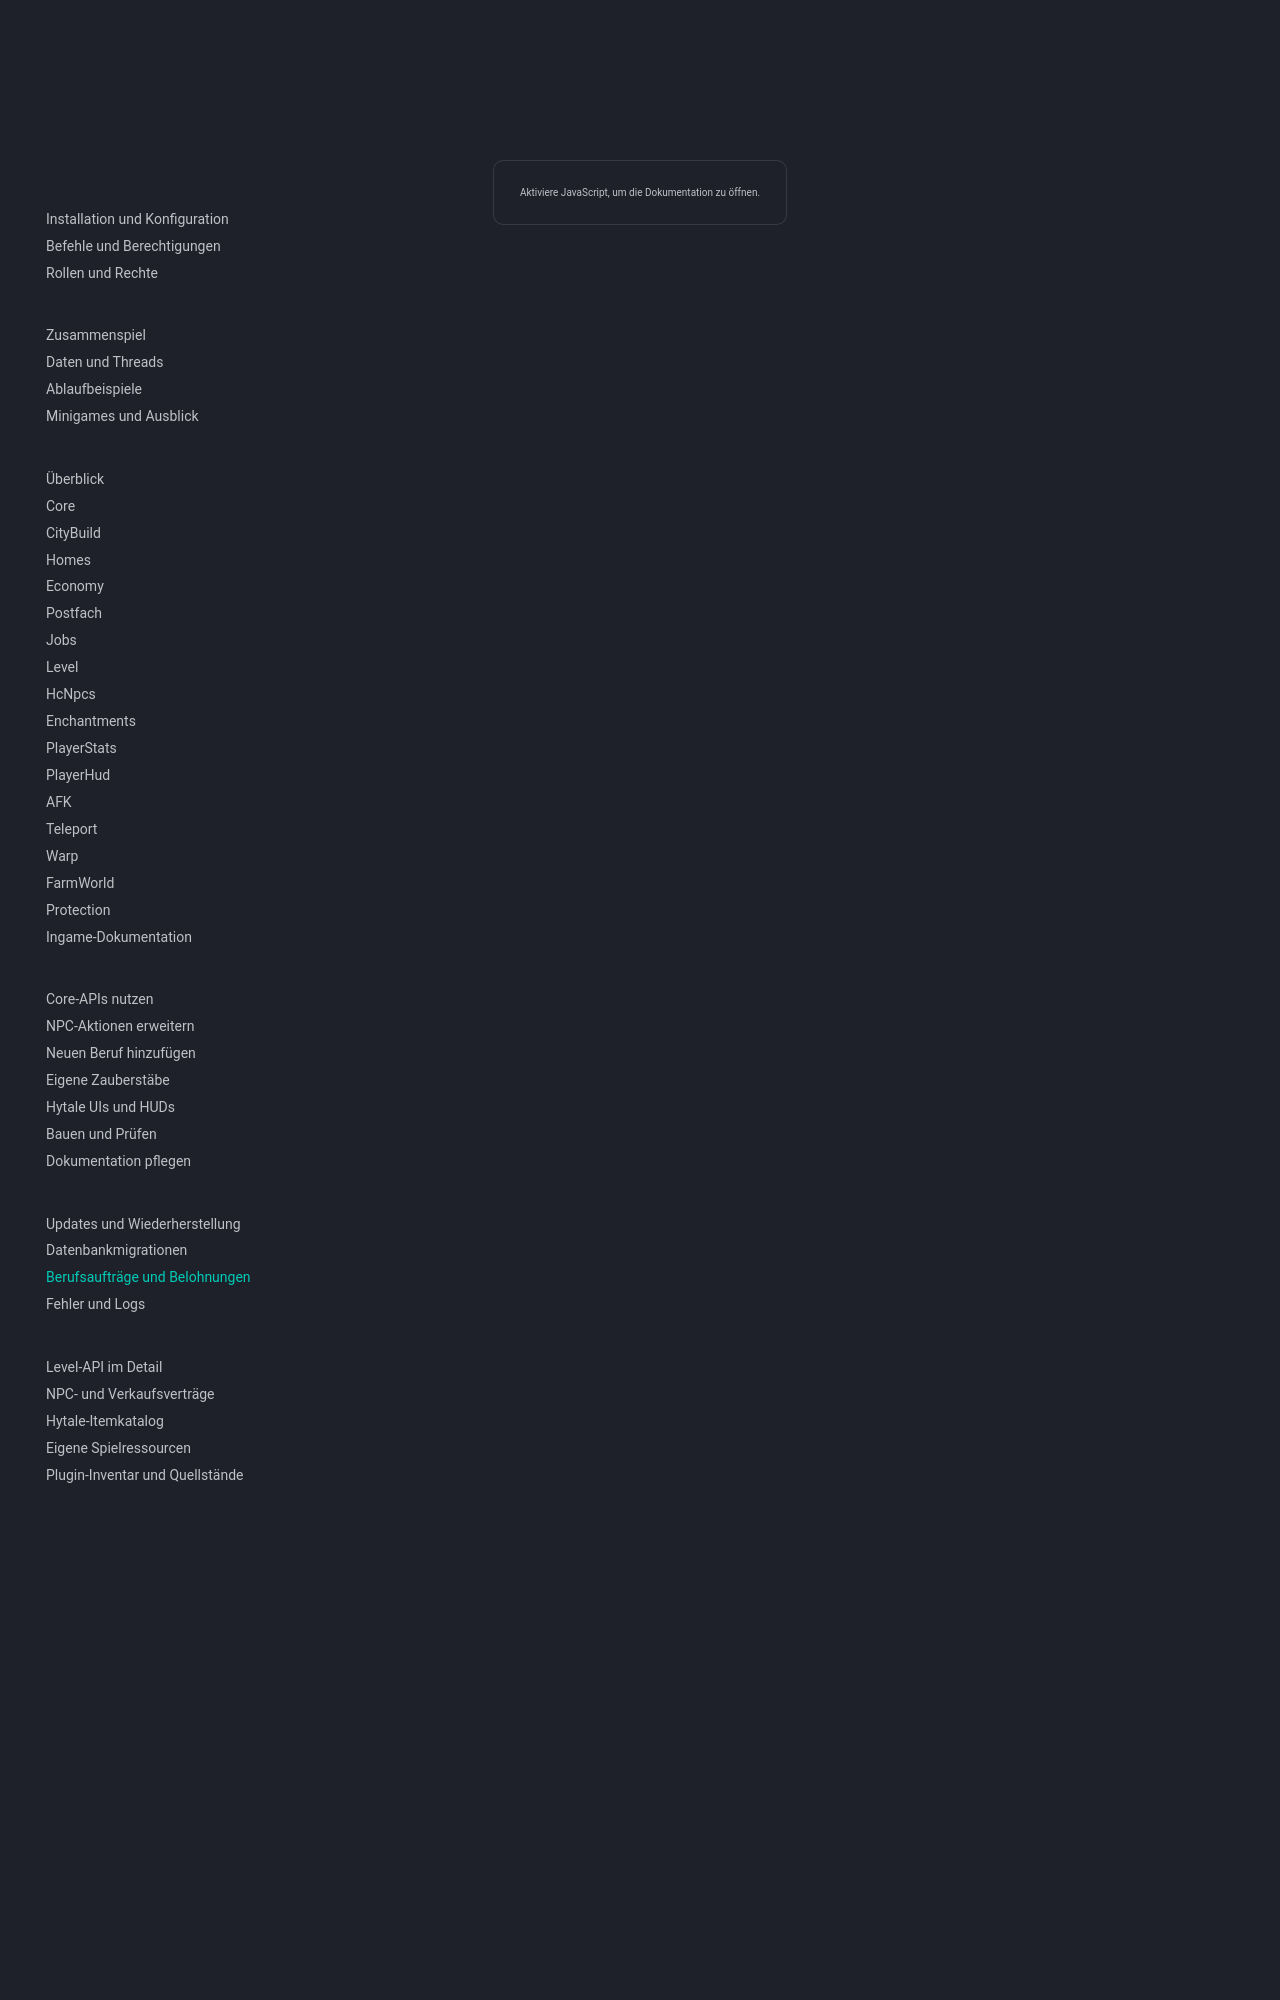

repository: 1Tobu/hytale-city-docs · page: operations/profession-content/index.html · generator: mkdocs

# Berufsaufträge und Belohnungen anlegen

Die Beispiele verwenden die Core-Datenbank in MariaDB mit den Migrationen V4 bis V8. Führe die Schritte zuerst auf einem Testserver aus. Für Änderungen, die auf mehreren Servern ausgerollt werden, kommt das SQL in eine neue Liquibase-Migration im Core. Bestehende Migrationen behalten ihre Prüfsummen.

## Einen Auftrag hinzufügen

1. Wähle einen Beruf und eine eindeutige Auftrags-ID. Die Berufsschlüssel sind Farmer, Holzfäller, Miner, Jäger, Koch und Fischer.
2. Lege Titel, Mindestlevel, Geld und positive Berufs-XP in job_quest_templates fest.
3. Lege mindestens ein Ziel in job_quest_goals an. Das folgende Beispiel zählt sechs eigenhändig abgebaute Golderzblöcke in Basalt und verlangt zusätzlich vier Stück Golderz zur Abgabe.
4. Öffne den Händler mit einem aktiven Miner ab Level 10. Für einen sofortigen Test nutze ein frisches Testprofil oder den nächsten Angebotstag. Eine neue Vorlage erscheint abhängig von der Tagesauswahl.

~~~sql
START TRANSACTION;

INSERT INTO job_quest_templates
    (quest_key, job_key, title, min_level, reward_money, reward_xp, enabled)
VALUES
    ('mine_basalt_gold', 'Miner', 'Gold aus dem Basalt', 10, 160, 40, TRUE);

INSERT INTO job_quest_goals (quest_key, goal_type, target_key, goal_amount)
VALUES
    ('mine_basalt_gold', 'BREAK', 'Ore_Gold_Basalt', 6),
    ('mine_basalt_gold', 'DELIVER', 'Ore_Gold', 4);

COMMIT;
~~~

| Zieltyp | target_key | Zeitpunkt |
|---|---|---|
| DELIVER | Inventar-Item-ID, etwa Ore_Gold oder ein [Custom-Item](../reference/custom-assets.md) | Menge wird bei Abgabe aus dem Inventar entnommen. |
| BREAK | Block-ID, etwa Ore_Gold_Basalt | Passender natürlicher Block wird nach Annahme erfolgreich abgebaut. |
| HARVEST | Basis-ID der Pflanze, etwa Plant_Crop_Carrot_Block | Reife Pflanze wird nach Annahme geerntet. |
| HUNT | NPC-Rolle, etwa Boar | Wildtier wird nach Annahme unter den Berufsbedingungen erlegt. |
| CRAFT | Ergebnis-Item-ID des Primärausgangs eines Rezepts | Ein erfolgreiches Crafting-Ereignis zählt. |

Für Aktionsziele kann ein Stern alle passenden Aktionen des Berufs zählen. Voraussetzung für Aktionsfortschritt ist eine passende Regel in job_activity_rules. Eine reine Sammelregel in job_collection_rules reicht dafür nicht aus. Für mehrere Ziele gilt jeweils die gesamte Anforderung. Eine Lieferung darf auch aus Lagerbeständen oder Spielerhandel stammen.

Der Händler speichert pro Spieler und Beruf bis zu drei Angebote pro Kalendertag in Europe/Berlin. Zwei Aufträge können gleichzeitig offen sein. Der aktive Beruf bestimmt Annahme, Aktionsfortschritt und Abgabe. Offene Aufträge bleiben beim Wechsel und am nächsten Tag erhalten. Beim Annehmen werden Titel, Ziele und Belohnungen kopiert. Änderungen an Vorlagen gelten daher für künftige Annahmen. Setze enabled auf FALSE, um eine Vorlage aus der Auswahl zu nehmen und bestehende Aufträge spielbar zu lassen.

## Auftrag ändern

Passe Vorlage und Ziele in derselben Transaktion an. Bereits angenommene Aufträge behalten ihre gespeicherte Kopie.

~~~sql
START TRANSACTION;
UPDATE job_quest_templates
SET reward_money=190, reward_xp=50
WHERE quest_key='mine_basalt_gold' AND job_key='Miner';
UPDATE job_quest_goals SET goal_amount=8
WHERE quest_key='mine_basalt_gold' AND goal_type='BREAK' AND target_key='Ore_Gold_Basalt';
COMMIT;
~~~
